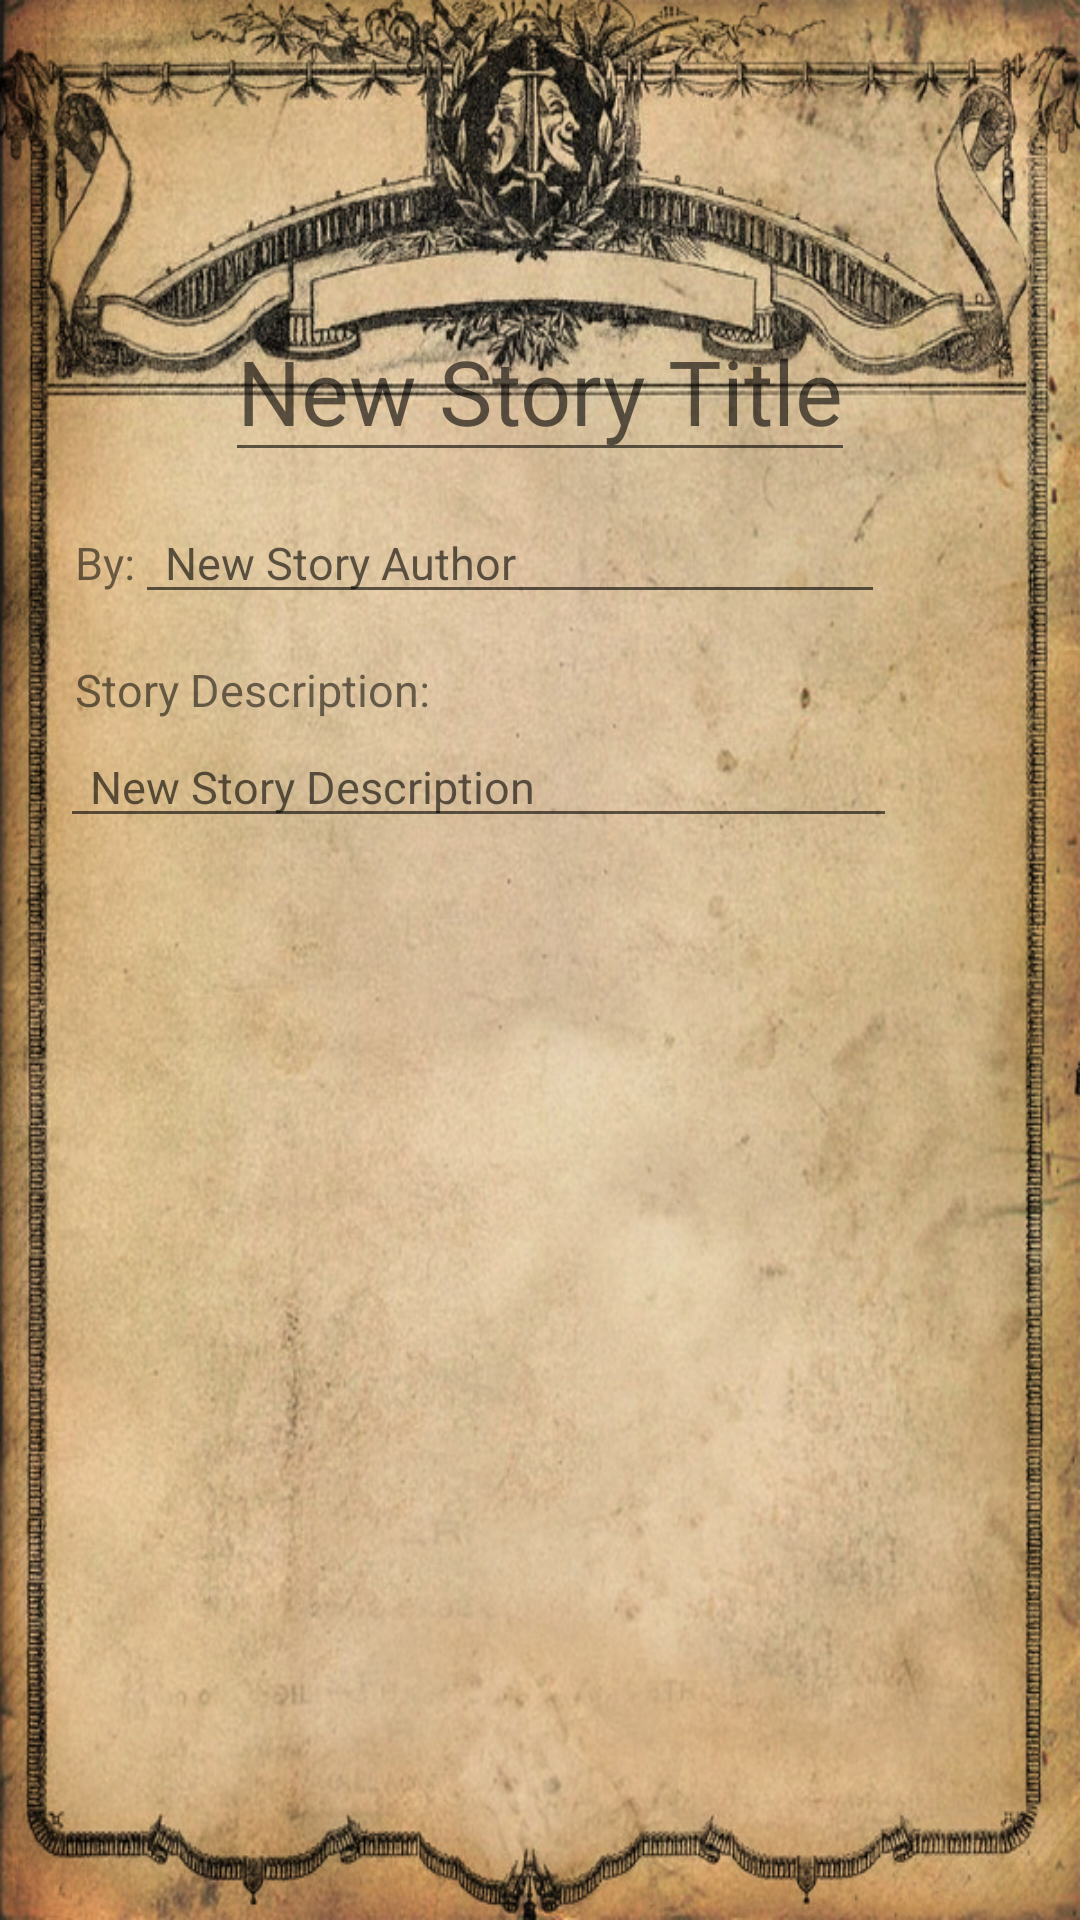

Android layout source for this screen:
<!-- AndroidManifest.xml: application theme AppTheme -->
<!-- res/layout/activity_edit_story.xml -->
<?xml version="1.0" encoding="utf-8"?>
<LinearLayout xmlns:android="http://schemas.android.com/apk/res/android"
    android:layout_width="match_parent"
    android:layout_height="match_parent"
    android:background="@drawable/paper_bg"
    android:baselineAligned="false"
    android:orientation="vertical" >

    <RelativeLayout
        android:layout_width="fill_parent"
        android:layout_height="wrap_content" >

        <EditText
            android:id="@+id/newStoryTitle"
            android:layout_width="wrap_content"
            android:layout_height="wrap_content"
            android:layout_centerHorizontal="true"
            android:layout_marginTop="100dp"
            android:hint="@string/new_title"
            android:inputType="text"
            android:textColor="#472312"
            android:textSize="30sp" />
    </RelativeLayout>

    <LinearLayout
        android:layout_width="match_parent"
        android:layout_height="wrap_content"
        android:layout_marginTop="10dp"
        android:orientation="horizontal"
        android:paddingLeft="25dp"
        android:paddingStart="25dp" >

        <TextView
            android:layout_width="wrap_content"
            android:layout_height="wrap_content"
            android:text="@string/authors"
            android:textSize="@dimen/textSize15" />

        <EditText
            android:id="@+id/newStoryAuthor"
            android:layout_width="250dp"
            android:layout_height="wrap_content"
            android:hint="@string/new_author"
            android:inputType="text"
            android:paddingEnd="10dp"
            android:paddingLeft="10dp"
            android:paddingRight="10dp"
            android:paddingStart="10dp"
            android:textColor="#6c3f29"
            android:textSize="@dimen/textSize15" />

    </LinearLayout>

    <TextView
        android:layout_width="wrap_content"
        android:layout_height="wrap_content"
        android:layout_marginTop="15dp"
        android:paddingLeft="25dp"
        android:paddingStart="25dp"
        android:text="@string/story_description"
        android:textSize="@dimen/textSize15" />

    <EditText
        android:id="@+id/newStoryDescription"
        android:layout_width="279dp"
        android:layout_height="wrap_content"
        android:layout_marginLeft="20dp"
        android:layout_marginStart="20dp"
        android:layout_marginTop="2dp"
        android:ems="10"
        android:hint="@string/new_description"
        android:inputType="textMultiLine"
        android:paddingLeft="10dp"
        android:paddingStart="10dp"
        android:textColor="#6c3f29"
        android:textSize="@dimen/textSize15" />

</LinearLayout>
<!-- resources referenced by this layout -->
<resources>
  <dimen name="textSize15">15dp</dimen>
  <!-- drawable paper_bg: jpg bitmap (drawable-hdpi, 470457 bytes) -->
  <string name="authors">By:</string>
  <string name="new_author">New Story Author</string>
  <string name="new_description">New Story Description</string>
  <string name="new_title">New Story Title</string>
  <string name="story_description">Story Description:</string>
</resources>
